Run: headless pygame with SDL's dummy video driver; simulated clock (each Clock.tick advances the game by its frame time, no real sleeping); random seed 0; keys injected as events and as key.get_pressed() state; mouse plan: one left click at the window centre at the start of phase 2, then a move to the lower-right quarter at the start of phase 3.
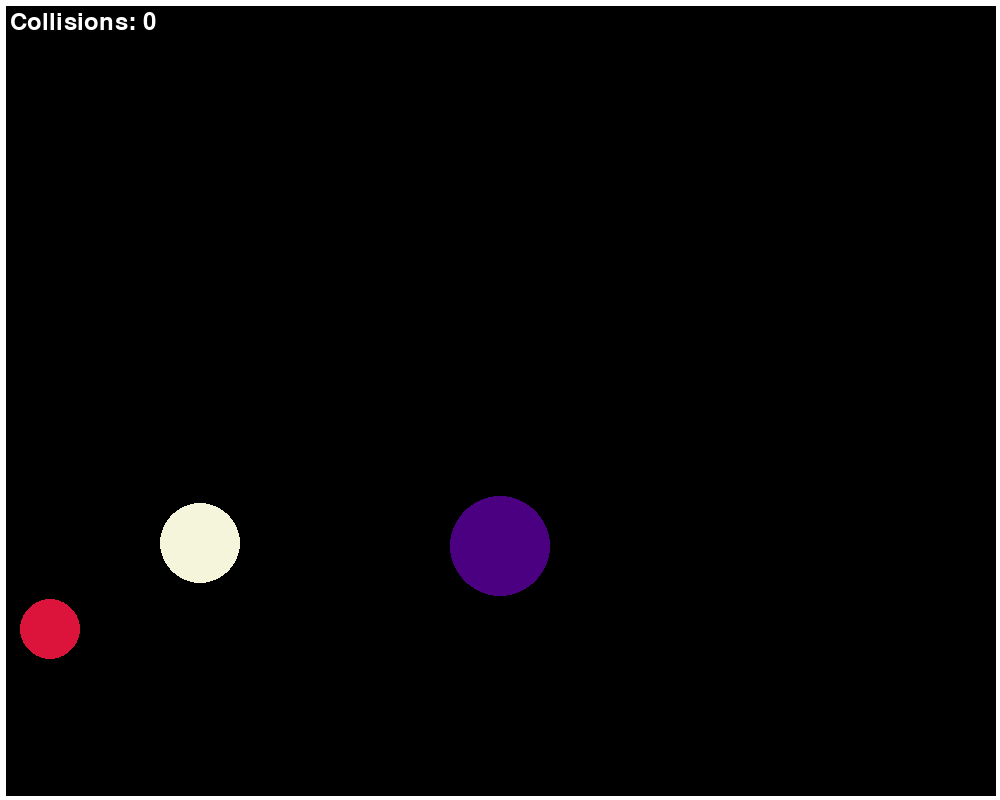
Frame 1 of 4 · flips 1–60 · no input
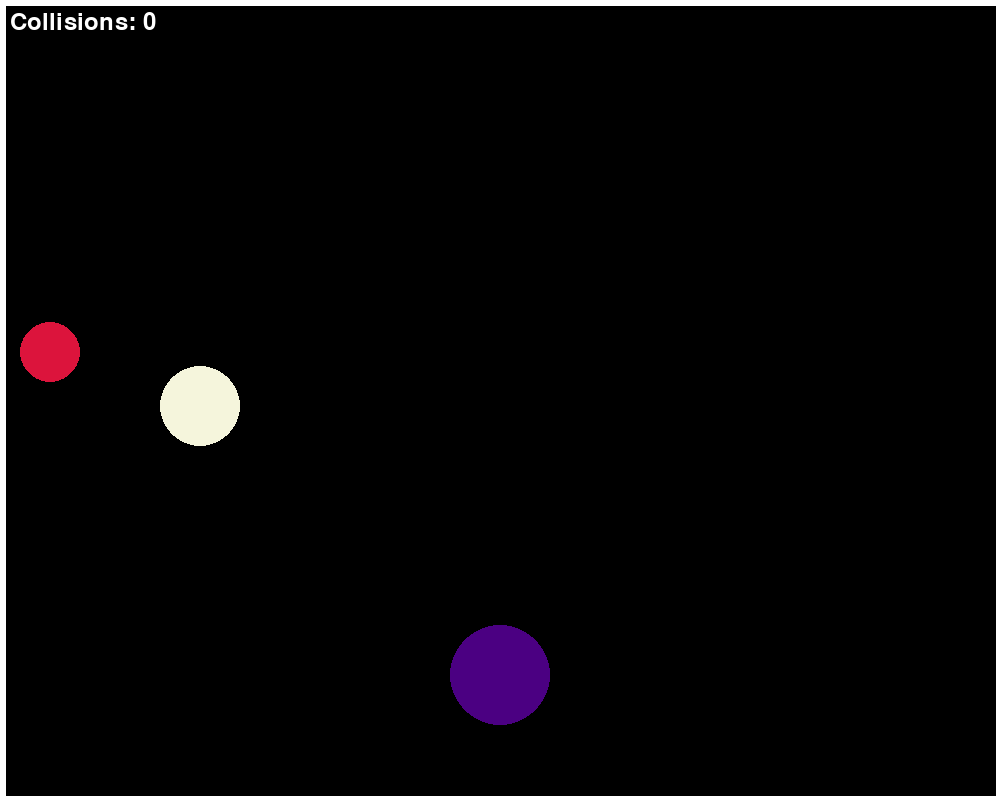
Frame 2 of 4 · flips 61–180 · clicked the window centre · tapped SPACE, RETURN · held RIGHT (→), D
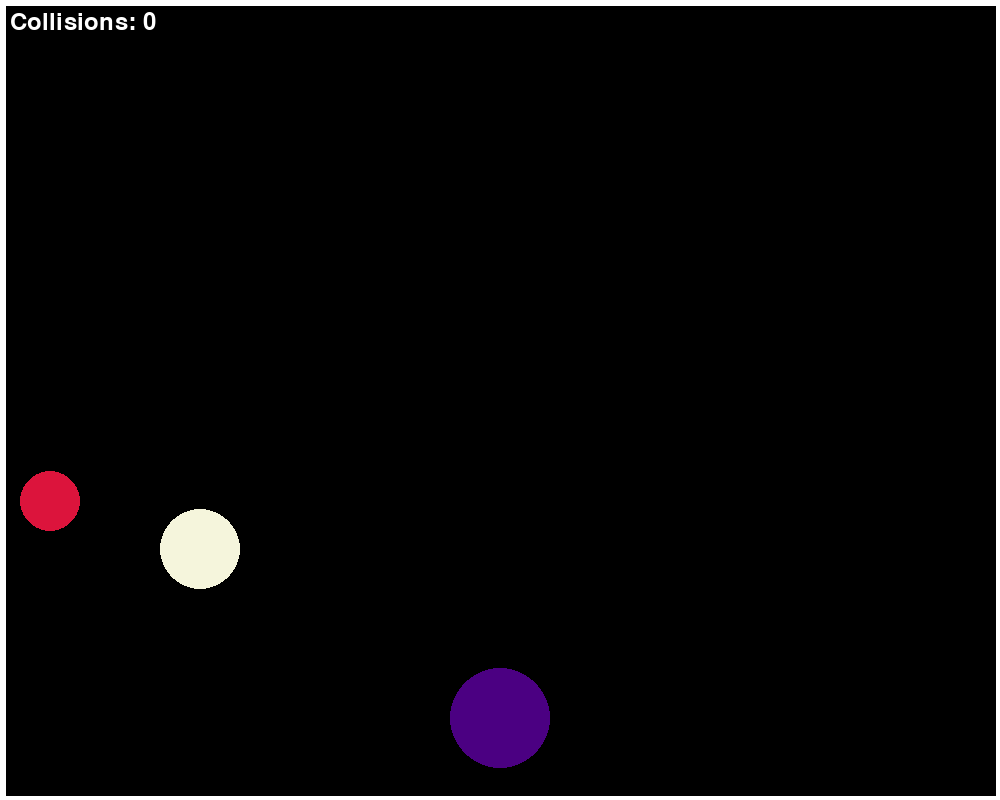
Frame 3 of 4 · flips 181–300 · moved the mouse to the lower-right quarter · held DOWN (↓), S
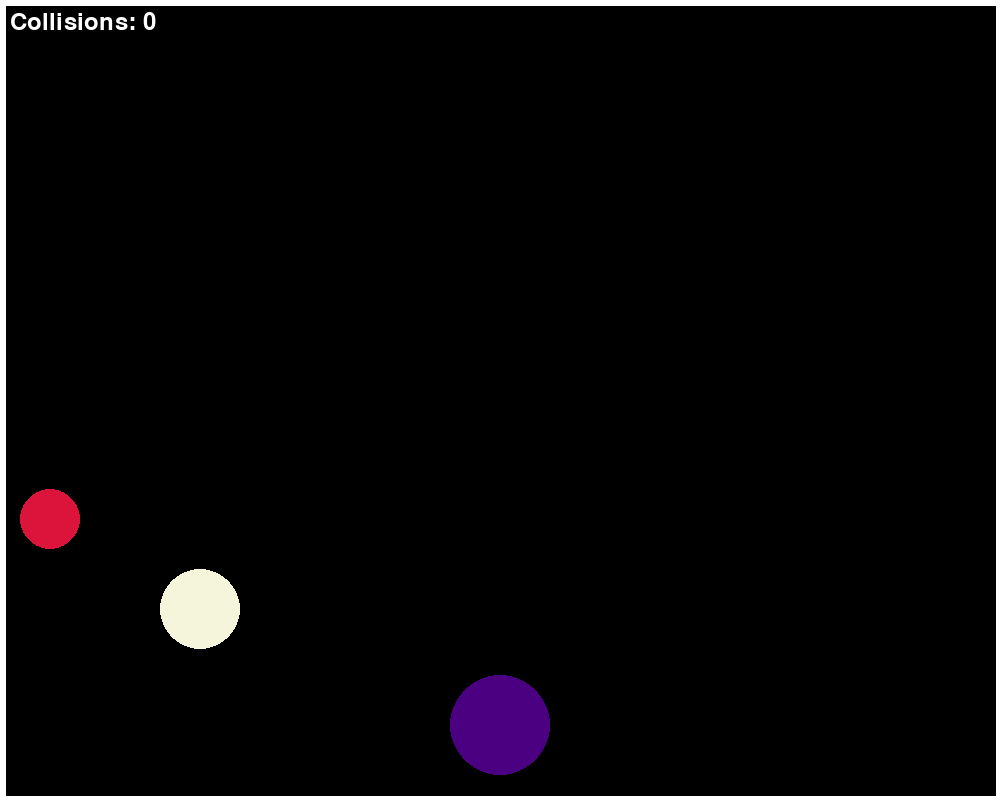
Frame 4 of 4 · flips 301–420 · held LEFT (←), A, UP (↑), W

The pygame program that drew these frames:

import pygame
import math

pygame.init()


WIDTH = 1000
HEIGHT = 800
screen = pygame.display.set_mode([WIDTH, HEIGHT])
font = pygame.font.SysFont('Calibri', 36)
text_color = (255, 255, 255)
fps = 60
timer = pygame.time.Clock()

gravity = 0.5
bounce_stop = 0.3
mouse_trajectory = []
colCount = 0

class Ball:
    def __init__(self, x_pos, y_pos, radius, color, mass, retention, y_speed, x_speed, id, friction):
        self.x_pos = x_pos
        self.y_pos = y_pos
        self.radius = radius
        self.color = color
        self.mass = mass
        self.retention = retention
        self.y_speed = y_speed
        self.x_speed = x_speed
        self.id = id
        self.circle = ''
        self.selected = False
        self.friction = friction
        
    def draw(self):
        self.circle = pygame.draw.circle(screen, self.color, (self.x_pos, self.y_pos), self.radius)
    
    def check_gravity(self):
        if not self.selected:
            if self.y_pos < HEIGHT - self.radius - 5:
                self.y_speed += gravity
            else:
                if self.y_speed > bounce_stop:
                    self.y_speed = self.y_speed * -1 * self.retention
                else:
                    if abs(self.y_speed) <= bounce_stop:
                        self.y_speed = 0
            if (self.x_pos < self.radius + 5 and self.x_speed < 0) or (self.x_pos > WIDTH - self.radius - 5 and self.x_speed > 0):
                self.x_speed *= -1 * self.retention
                if abs(self.x_speed) < bounce_stop:
                    self.x_speed = 0
            if self.y_speed == 0 and self.x_speed != 0:
                if self.x_speed > 0:
                    self.x_speed -= self.friction
                elif self.x_speed < 0:
                    self.x_speed += self.friction
            
        else:
            self.x_speed = x_push
            self.y_speed = y_push
        return self.y_speed
        
            
    
    def update_pos(self, mouse):
        if not self.selected:
            self.y_pos += self.y_speed
            self.x_pos += self.x_speed
        else:
            self.x_pos = mouse[0]
            self.y_pos = mouse[1]
    
    def check_select(self, pos):
        self.selected = False
        if self.circle.collidepoint(pos):
            self.selected = True
        return self.selected
        
def draw_collision_counter(screen, font, count):
    text_surface = font.render(f"Collisions: {count}", True, text_color)
    screen.blit(text_surface, (10, 10))

def draw_walls():
    left = pygame.draw.line(screen, 'white', (0,0), (0, HEIGHT), 10)
    right = pygame.draw.line(screen, 'white', (WIDTH,0), (WIDTH, HEIGHT), 10)
    top = pygame.draw.line(screen, 'white', (0,0), (WIDTH, 0), 10)
    bottom = pygame.draw.line(screen, 'white', (0,HEIGHT), (WIDTH, HEIGHT), 10)
    wall_list = [left, right, top, bottom]
    return wall_list
def calc_motion_vector():
    x_speed = 0
    y_speed = 0
    if len(mouse_trajectory) > 10:
        x_speed = ((mouse_trajectory[-1][0] - mouse_trajectory[0][0]) / len(mouse_trajectory))
        y_speed = ((mouse_trajectory[-1][1] - mouse_trajectory[0][1]) / len(mouse_trajectory))
    return x_speed, y_speed
def check_ball_collision(ball1, ball2):
    global colCount
    dx = ball2.x_pos - ball1.x_pos
    dy = ball2.y_pos - ball1.y_pos
    distance = math.hypot(dx, dy)
    min_dist = ball1.radius + ball2.radius

    if distance < min_dist: 
        colCount += 1 
        if distance == 0:  
            nx, ny = 1, 0  
        else:
            nx = dx / distance
            ny = dy / distance
        rvx = ball2.x_speed - ball1.x_speed
        rvy = ball2.y_speed - ball1.y_speed
        vel_along_normal = rvx * nx + rvy * ny   
              
        if vel_along_normal > 0:
            return         
        
        e = min(ball1.retention, ball2.retention)    
        j = -(1 + e) * vel_along_normal
        j /= (1 / ball1.mass + 1 / ball2.mass)   
        impulse_x = j * nx
        impulse_y = j * ny
        
        ball1.x_speed -= impulse_x / ball1.mass
        ball1.y_speed -= impulse_y / ball1.mass
        ball2.x_speed += impulse_x / ball2.mass
        ball2.y_speed += impulse_y / ball2.mass
        
        
        penetration_depth = min_dist - distance
        percent = 0.4  
        correction = penetration_depth * percent / (1 / ball1.mass + 1 / ball2.mass)
        
        correction_x = correction * nx
        correction_y = correction * ny
        
        ball1.x_pos -= correction_x / ball1.mass
        ball1.y_pos -= correction_y / ball1.mass
        ball2.x_pos += correction_x / ball2.mass
        ball2.y_pos += correction_y / ball2.mass

ball1 = Ball(50, 50, 30, 'crimson', 100, .9, 0, 0, 1, 0.02)
ball2 = Ball(500, 500, 50, 'indigo', 400, .9, 0, 0, 2, 0.03)
ball3 = Ball(200, 200, 40, 'beige', 300, .9, 0, 0, 3, 0.04)
balls = [ball1, ball2, ball3]



run = True
while run:
    timer.tick(fps)
    screen.fill('black')
    draw_collision_counter(screen, font, colCount)
    mouse_coords = pygame.mouse.get_pos()
    mouse_trajectory.append(mouse_coords)
    if len(mouse_trajectory) > 20:
        mouse_trajectory.pop(0)
    x_push, y_push = calc_motion_vector()

    
    walls = draw_walls()

    
    for ball in balls:
        ball.update_pos(mouse_coords)
    
    
    for i in range(len(balls)):
        for j in range(i + 1, len(balls)):
            check_ball_collision(balls[i], balls[j])
            

    
    for ball in balls:
        ball.y_speed = ball.check_gravity()

    
    for ball in balls:
        ball.draw()
    
    
    for event in pygame.event.get():
        if event.type == pygame.QUIT:
            run = False

        if event.type == pygame.MOUSEBUTTONDOWN:
            if event.button == 1:
                for ball in balls:
                    ball.check_select(event.pos)

        if event.type == pygame.MOUSEBUTTONUP:
            if event.button == 1:
                for ball in balls:
                    ball.selected = False 
    pygame.display.flip()
pygame.quit()
